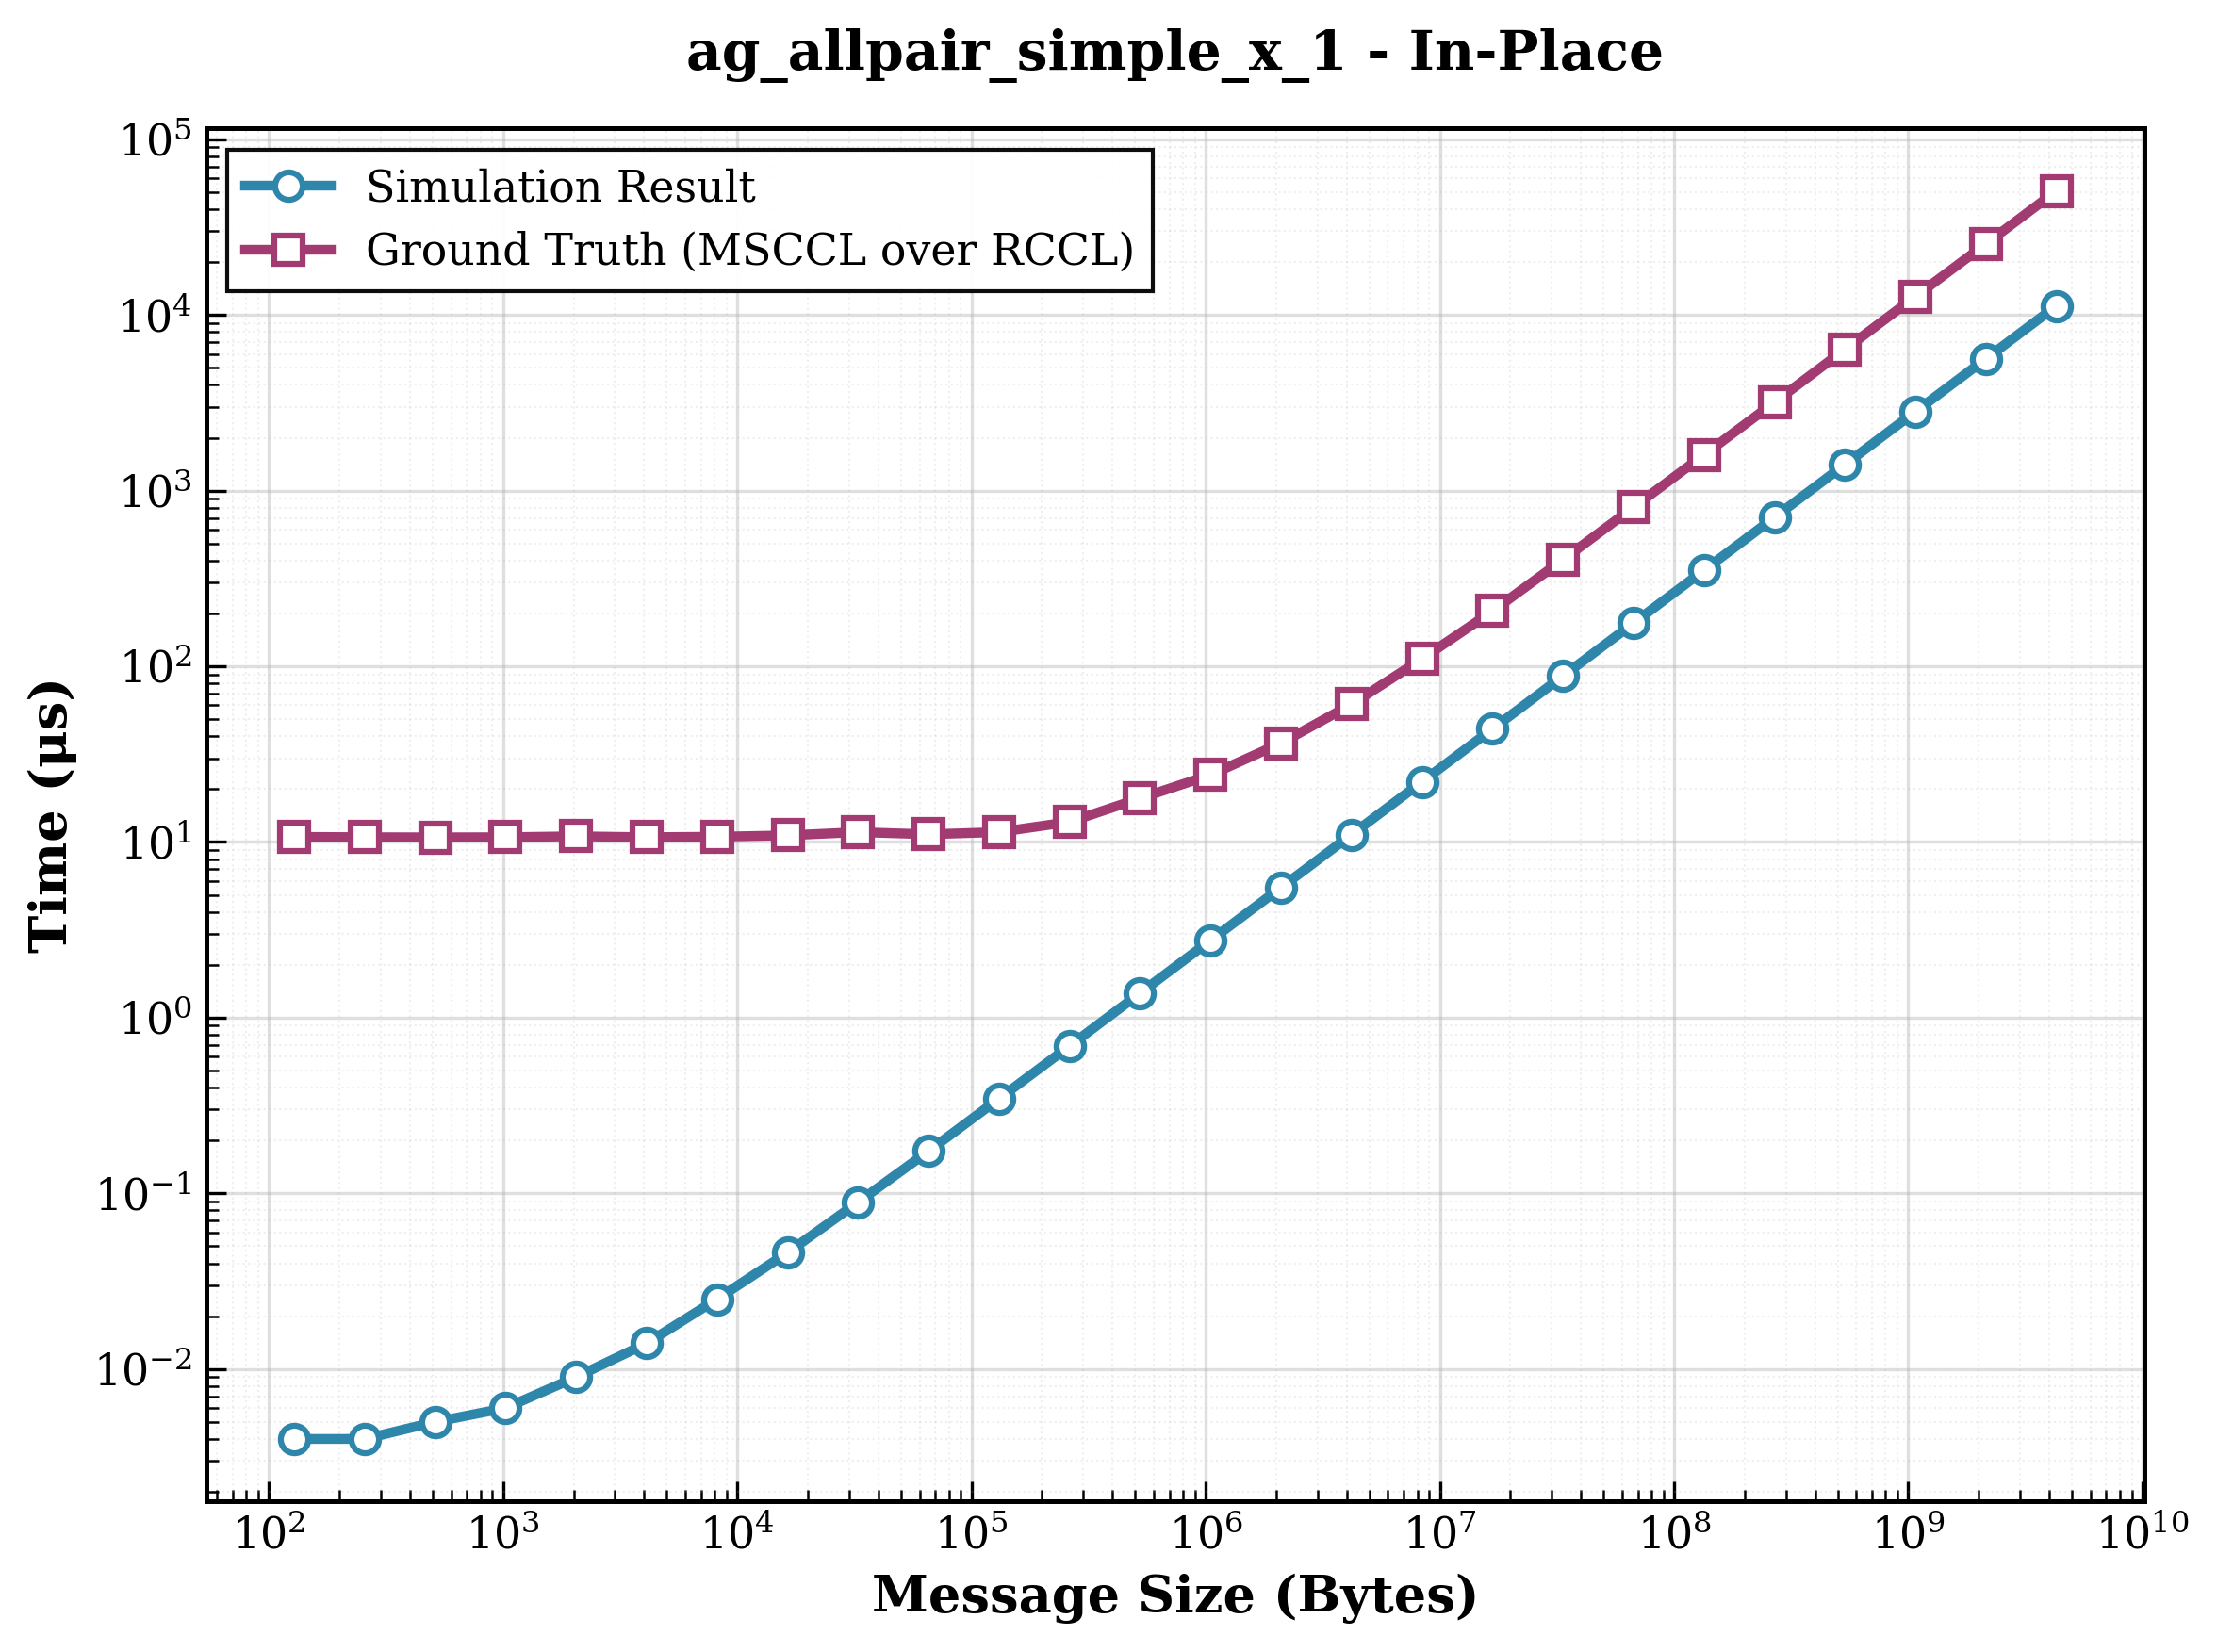

The data file committed next to this chart (first rows):
size, sim_result, ground_truth, ratio
128, 0.004000, 10.7, 2675
256, 0.004000, 10.65, 2662
512, 0.005000, 10.63, 2126
1024, 0.006000, 10.65, 1775
2048, 0.009000, 10.78, 1198
4096, 0.014, 10.65, 760.7
8192, 0.025, 10.72, 428.8
16384, 0.046, 10.91, 237.2
32768, 0.089, 11.38, 127.9
65536, 0.174, 11.06, 63.56
131072, 0.346, 11.39, 32.92
262144, 0.69, 13.01, 18.86
524288, 1.379, 17.73, 12.86
1048576, 2.755, 24.1, 8.748
2097152, 5.508, 36.56, 6.638
4194304, 11.01, 60.76, 5.517
8388608, 22.02, 110.3, 5.008
16777216, 44.04, 206.2, 4.682
33554432, 88.08, 404.7, 4.594
67108864, 176.2, 804.6, 4.567
134217728, 352.3, 1599, 4.539
268435456, 704.6, 3183, 4.517
536870912, 1409, 6372, 4.521
1073741824, 2819, 12753, 4.525
2147483648, 5637, 25416, 4.509
4294967296, 11274, 50849, 4.51
